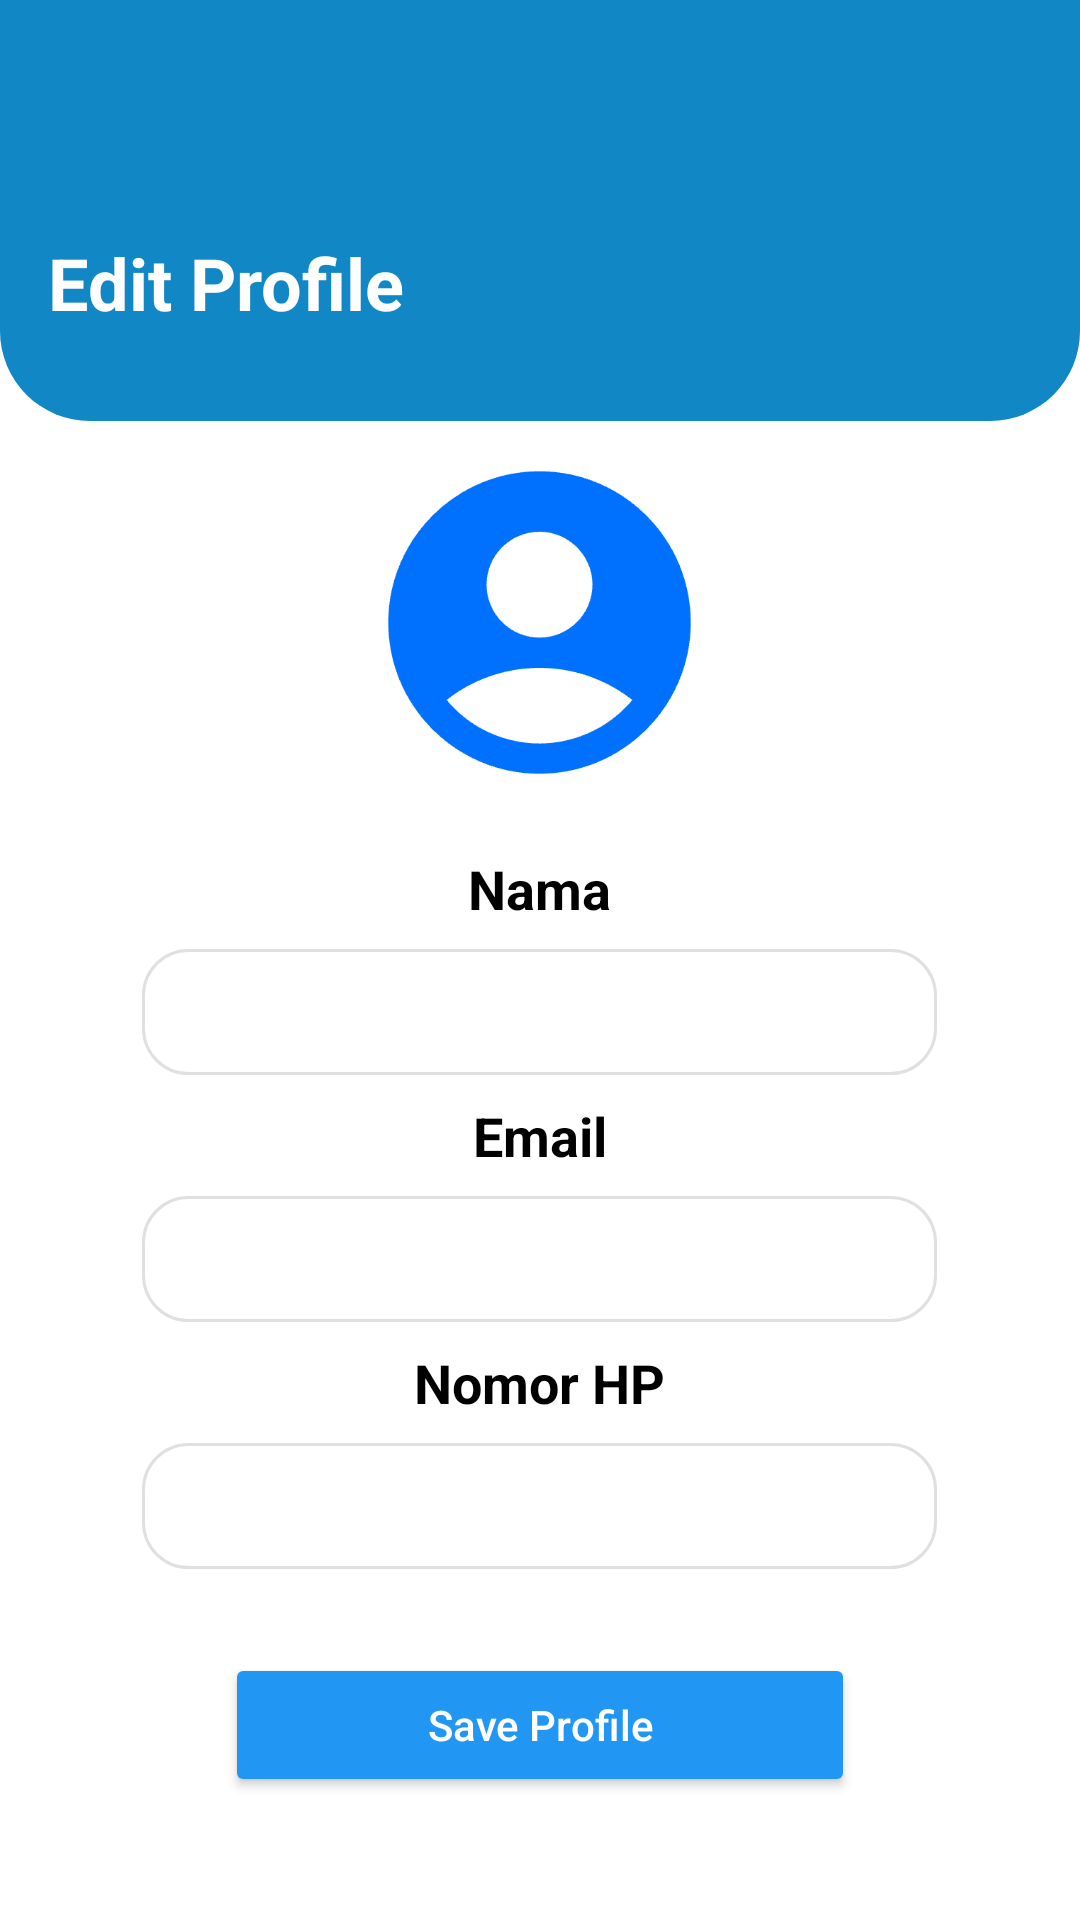

Layout XML and referenced resources for this Android screen:
<!-- AndroidManifest.xml: application theme Theme.PakuAir -->
<!-- res/layout/activity_edit_profile.xml -->
<?xml version="1.0" encoding="utf-8"?>
<androidx.constraintlayout.widget.ConstraintLayout xmlns:android="http://schemas.android.com/apk/res/android"
    xmlns:tools="http://schemas.android.com/tools"
    android:layout_width="match_parent"
    android:layout_height="match_parent"
    xmlns:app="http://schemas.android.com/apk/res-auto">

    
    <LinearLayout
        android:id="@+id/linearLayout2"
        android:layout_width="0dp"
        android:layout_height="wrap_content"
        android:background="@drawable/bg_top_section"
        android:orientation="vertical"
        android:paddingHorizontal="16dp"
        android:paddingVertical="30dp"
        android:paddingBottom="30dp"
        app:layout_constraintTop_toTopOf="parent"
        app:layout_constraintStart_toStartOf="parent"
        app:layout_constraintEnd_toEndOf="parent">

        <ImageView
            android:id="@+id/backButton"
            android:layout_width="32dp"
            android:layout_height="32dp"
            android:padding="4dp"
            android:src="@drawable/ic_back_arrow"
            app:layout_constraintTop_toTopOf="parent"
            app:layout_constraintEnd_toEndOf="parent"/>

        
        <TextView
            android:layout_width="wrap_content"
            android:layout_height="wrap_content"
            android:layout_marginTop="16dp"
            android:text="Edit Profile"
            android:textColor="#FFFFFF"
            android:textSize="24sp"
            android:textStyle="bold"
            app:layout_constraintTop_toBottomOf="@id/backButton"
            app:layout_constraintStart_toStartOf="parent"
            app:layout_constraintEnd_toEndOf="parent"/>

    </LinearLayout>

    
    <LinearLayout
        android:id="@+id/profileSection"
        android:layout_width="0dp"
        android:layout_height="wrap_content"
        android:gravity="center"
        android:orientation="vertical"
        android:paddingHorizontal="16dp"
        app:layout_constraintBottom_toBottomOf="parent"
        app:layout_constraintEnd_toEndOf="parent"
        app:layout_constraintHorizontal_bias="0.0"
        app:layout_constraintStart_toStartOf="parent"
        app:layout_constraintTop_toBottomOf="@id/linearLayout2"
        app:layout_constraintVertical_bias="0.14">

        
        <ImageView
            android:id="@+id/profilePicture"
            android:layout_width="121dp"
            android:layout_height="121dp"
            android:layout_marginBottom="16dp"
            android:scaleType="centerCrop"
            android:src="@drawable/ic_profile" />

        
        <TextView
            android:layout_width="wrap_content"
            android:layout_height="wrap_content"
            android:layout_marginBottom="8dp"
            android:text="Nama"
            android:textColor="@color/black"
            android:textSize="18sp"
            android:textStyle="bold" />

        <EditText
            android:id="@+id/edtNama"
            android:layout_width="265dp"
            android:layout_height="42dp"
            android:layout_marginBottom="8dp"
            android:background="@drawable/bg_input"
            android:inputType="text"
            android:padding="12dp"
            android:textSize="18sp"
            app:layout_constraintEnd_toEndOf="parent"
            app:layout_constraintStart_toStartOf="parent" />

        
        <TextView
            android:layout_width="wrap_content"
            android:layout_height="wrap_content"
            android:layout_marginBottom="8dp"
            android:text="Email"
            android:textColor="@color/black"
            android:textSize="18sp"
            android:textStyle="bold" />

        <EditText
            android:id="@+id/edtEmail"
            android:layout_width="265dp"
            android:layout_height="42dp"
            android:layout_marginBottom="8dp"
            android:background="@drawable/bg_input"
            android:inputType="textEmailAddress"
            android:padding="12dp"
            android:textSize="18sp" />

        
        <TextView
            android:layout_width="wrap_content"
            android:layout_height="wrap_content"
            android:layout_marginBottom="8dp"
            android:text="Nomor HP"
            android:textColor="@color/black"
            android:textSize="18sp"
            android:textStyle="bold" />

        <EditText
            android:id="@+id/edtPhone"
            android:layout_width="265dp"
            android:layout_height="42dp"
            android:layout_marginBottom="8dp"
            android:background="@drawable/bg_input"
            android:inputType="phone"
            android:padding="12dp"
            android:textSize="18sp" />

        
        <androidx.appcompat.widget.AppCompatButton
            android:id="@+id/saveEdtProfile"
            android:layout_width="210dp"
            android:layout_height="wrap_content"
            android:layout_marginTop="20dp"
            android:backgroundTint="#2196F3"
            android:text="Save Profile"
            android:textAllCaps="false"
            android:textColor="#FFFFFF"
            app:layout_constraintBottom_toBottomOf="parent"
            app:layout_constraintEnd_toEndOf="parent"
            app:layout_constraintStart_toStartOf="parent"
            app:layout_constraintTop_toBottomOf="@id/edtPhone" />

    </LinearLayout>

</androidx.constraintlayout.widget.ConstraintLayout>
<!-- resources referenced by this layout -->
<resources>
  <color name="black">#000000</color>
  <!-- drawable bg_input (drawable) -->
  <?xml version="1.0" encoding="utf-8"?>
  
  <shape xmlns:android="http://schemas.android.com/apk/res/android">
      <solid android:color="#FFFFFF" />
      <corners android:radius="15dp" />
      <stroke
          android:width="1dp"
          android:color="#E0E0E0" />
  </shape>
  <!-- drawable bg_top_section (drawable) -->
  <?xml version="1.0" encoding="utf-8"?>
  
  <shape xmlns:android="http://schemas.android.com/apk/res/android">
      <solid android:color="#1287C6" />
      <corners
          android:bottomLeftRadius="30dp"
          android:bottomRightRadius="30dp" />
  </shape>
  <!-- drawable ic_profile: png bitmap (drawable, 12195 bytes) -->
  <style name="Theme.PakuAir" parent="Theme.MaterialComponents.DayNight.DarkActionBar">
          <item name="colorPrimary">@color/primary</item>
          <item name="colorPrimaryVariant">@color/primary_variant</item>
          <item name="colorOnPrimary">@color/white</item>
          <item name="android:statusBarColor">@color/primary</item>
      </style>
  <color name="primary">#33B5E5</color>
  <color name="primary_variant">#0099CC</color>
  <color name="white">#FFFFFF</color>
</resources>
